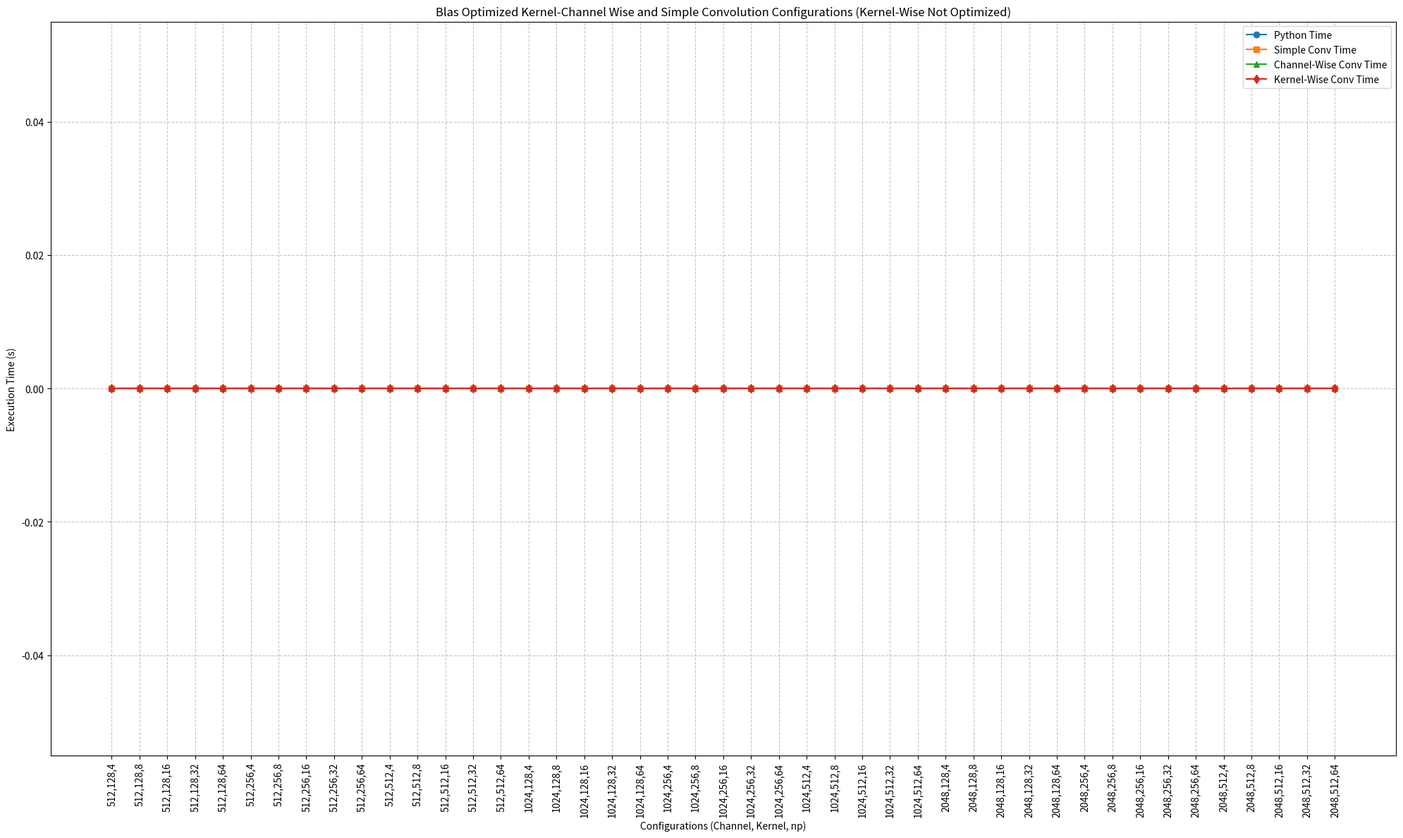

Write Python code to recreate this figure.
import os
import matplotlib.pyplot as plt
import numpy as np

channel_sizes = [512,1024,2048]
kernel_sizes = [128,256,512]
np_values = [4,8,16,32,64]  # Number of processes to test

def update_config(input_channels, kernel_size, np_value):
    config_template = f"""#ifndef CONFIG_H
#define CONFIG_H

// Input Tensor Configuration
#define INPUT_BATCH 1
#define INPUT_HEIGHT 64
#define INPUT_WIDTH 64
#define INPUT_CHANNELS {input_channels}

// Kernel Configuration
#define NUM_KERNELS {kernel_size}
#define KERNEL_HEIGHT 3
#define KERNEL_WIDTH 3
#define KERNEL_CHANNELS {input_channels}

// Convolution Parameters
#define STRIDE 1
#define PADDING 0

#define NUMCORE {np_value}
#endif // CONFIG_H
"""
    with open("config.h", "w") as f:
        f.write(config_template)

    print(f"Updated config.h with INPUT_CHANNELS={input_channels}, KERNEL_SIZE={kernel_size}, np_value = {np_value}")

def collect_execution_times(filenames):
    execution_times = []

    for file in filenames:
        try:
            with open(file, "r") as f:
                content = f.read().strip()
                execution_times.append(float(content))  # Convert to float and store
        except Exception as e:
            print(f"Error reading file {file}: {e}")
            execution_times.append(0.0)  # Append 0.0 if there's an issue

    return execution_times

def plot_all_execution_times(channel_sizes, kernel_sizes, np_values, ch_kernel_collections):
    execution_times = np.array(ch_kernel_collections)

    plt.figure(figsize=(20, 12))  # Further increase in figure size

    x_labels = [
        f"{channel},{kernel},{np_value}"
        for channel in channel_sizes
        for kernel in kernel_sizes
        for np_value in np_values
    ]
    x = np.arange(len(x_labels))

    time_python = execution_times[:, 0]
    time_simple_conv = execution_times[:, 1]
    time_ch_wise = execution_times[:, 2]
    time_kh_wise = execution_times[:, 3]

    plt.plot(x, time_python, label='Python Time', marker='o')
    plt.plot(x, time_simple_conv, label='Simple Conv Time', marker='s')
    plt.plot(x, time_ch_wise, label='Channel-Wise Conv Time', marker='^')
    plt.plot(x, time_kh_wise, label='Kernel-Wise Conv Time', marker='d')

    plt.title("Blas Optimized Kernel-Channel Wise and Simple Convolution Configurations (Kernel-Wise Not Optimized)")
    plt.xlabel("Configurations (Channel, Kernel, np)")
    plt.ylabel("Execution Time (s)")
    plt.xticks(x, x_labels, rotation=90, ha="center")
    plt.legend()
    plt.grid(True, linestyle="--", alpha=0.7)

    filename = "execution_times_combined_blasoptimized_wo_kernel.png"
    plt.savefig(filename)
    print(f"Combined plot saved as {filename}")

    plt.tight_layout()
    plt.show()

ch_kernel_collections = []
for channels in channel_sizes:
    for kernel_size in kernel_sizes:
        for np_value in np_values:
            itt = 1
            print("**** STARTS ****")
            print("Number of TOTAL CPUs:", os.cpu_count())
            print(f"Now using Number of CPU: {np_value}")
            print(f"Channel {channels}, Kernel {kernel_size}, np={np_value}")
            update_config(channels, kernel_size, np_value)

            os.system("python3 data_generate.py")

            filenames = [
                "python_time_out.txt",
                "simple_conv_time.txt",
                "ch_wise_conv_time.txt",
                "kh_wise_conv_time.txt"
            ]

            cumulative_execution = np.zeros(len(filenames))  # Initialize with zeros
            for _ in range(100):
                print(f"Iteration: {itt}")
                itt += 1

                os.system("python3 run_conv.py")
                os.system("export OPENBLAS_NUM_THREADS=1")
                os.system("gcc -O3 -o convolution simple_conv_blas.c -I/usr/include/x86_64-linux-gnu/openblas64-pthread -L/usr/lib/x86_64-linux-gnu/openblas64-pthread -lopenblas64 -O3 && ./convolution")
                #os.system("gcc -std=c99 -o conv.o simple_conv.c -lm -O3 && ./conv.o")
                os.system("python3 compare.py")
                os.system(f"mpicc -O3 -o ch_conv_orig.o channel_wise_blas.c -I/usr/include/x86_64-linux-gnu/openblas64-pthread -L/usr/lib/x86_64-linux-gnu/openblas64-pthread -lopenblas64 && mpirun --allow-run-as-root --use-hwthread-cpus -np {np_value} ./ch_conv_orig.o")
                os.system("python3 compare_parallel.py")
                os.system(f"mpicc -O3 -o kernel_conv.o kernel_wise_blas.c -I/usr/include/x86_64-linux-gnu/openblas64-pthread -L/usr/lib/x86_64-linux-gnu/openblas64-pthread -lopenblas64 && mpirun --allow-run-as-root --use-hwthread-cpus -np {np_value} ./kernel_conv.o")
                os.system("python3 compare_parallel_kernel.py")

                current_execution = np.array(collect_execution_times(filenames))  # Convert to numpy array
                print(f"Current: {current_execution}")
                cumulative_execution += current_execution  # Element-wise summation
                print(f"Cumulative: {cumulative_execution}")

                if itt > 1:  # Exit after 3 iterations for demonstration
                    average_execution = cumulative_execution / (itt-1)  # Compute the average
                    print(f"Averaged Execution Times: {average_execution}")
                    ch_kernel_collections.append(average_execution.tolist())
                    print("**** ENDS ****")
                    break

print("Final execution times array:", ch_kernel_collections)

# Plot the collected execution times for all configurations
plot_all_execution_times(channel_sizes, kernel_sizes, np_values, ch_kernel_collections)
